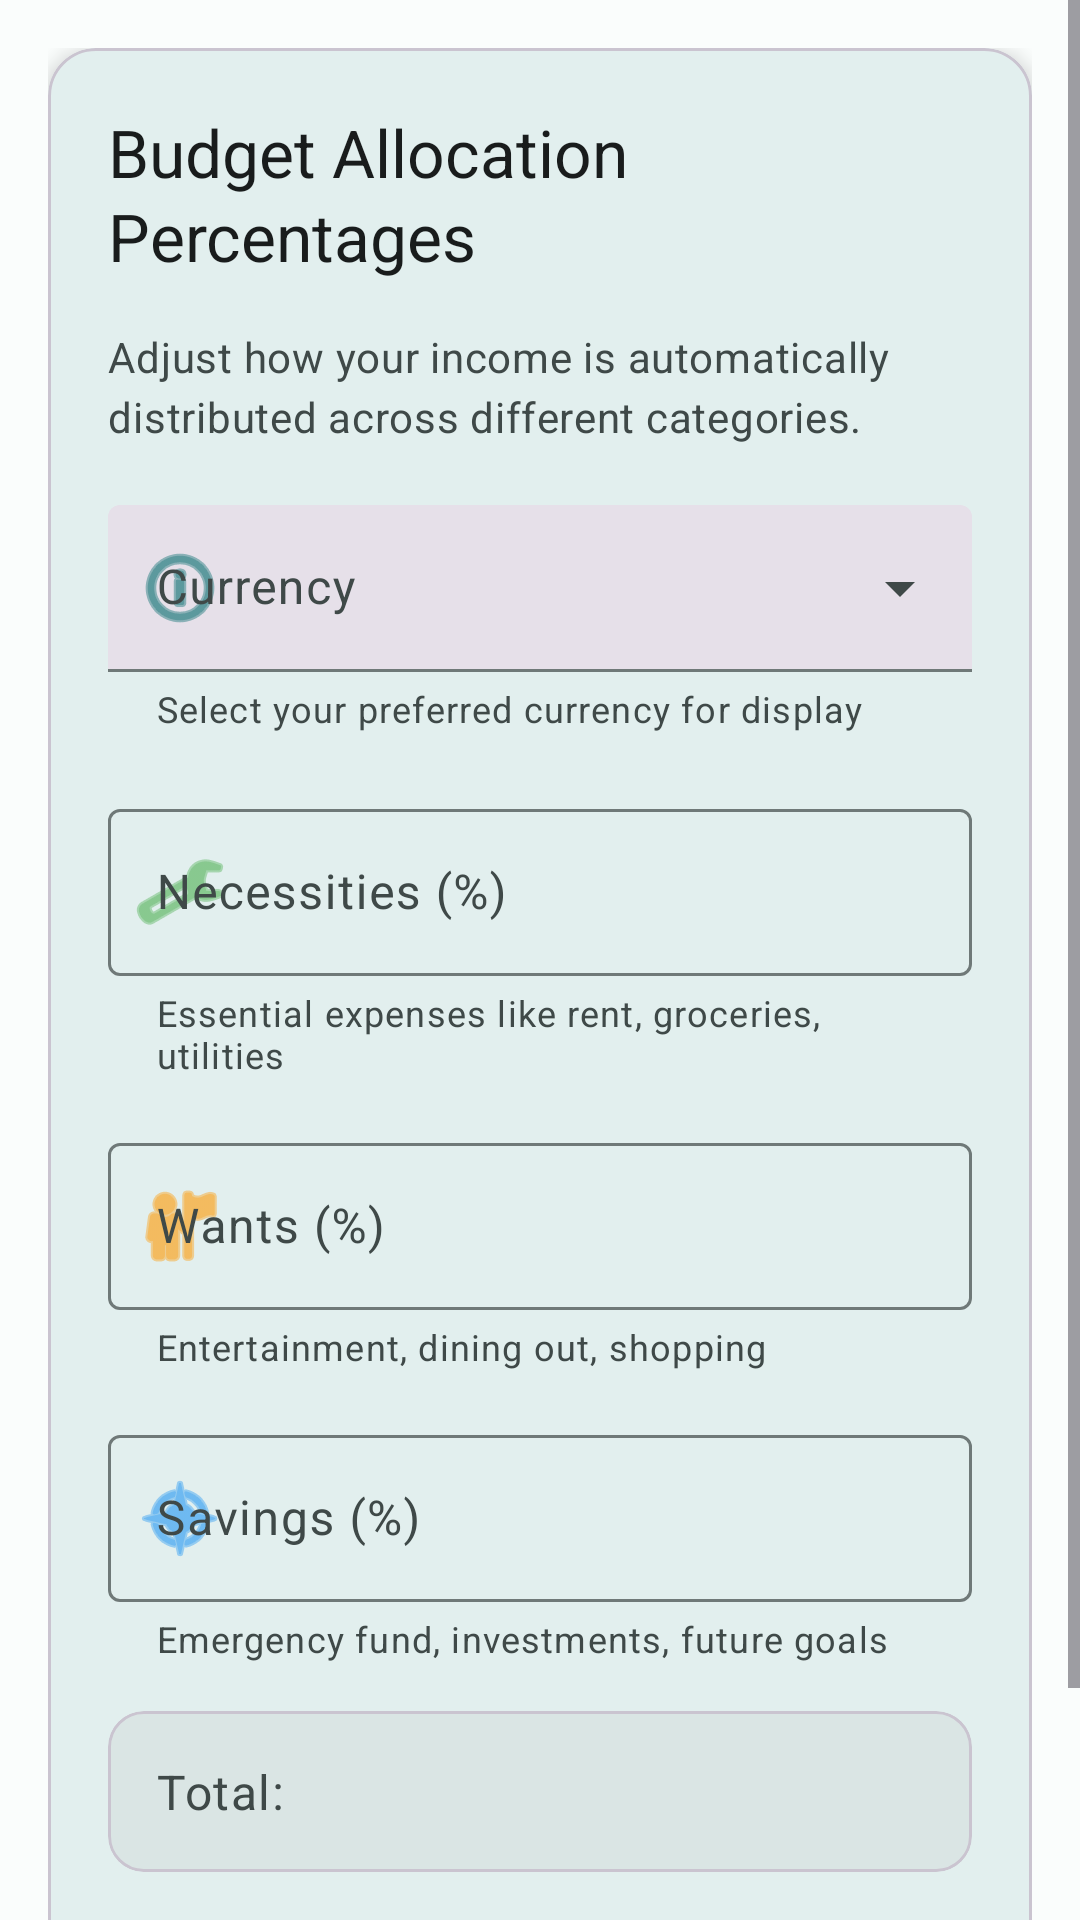

Reconstruct the res/layout file that produces this screen, plus the resources it refers to.
<!-- AndroidManifest.xml: application theme Theme.BudgetSplit -->
<!-- res/layout/fragment_settings.xml -->
<?xml version="1.0" encoding="utf-8"?>
<ScrollView xmlns:android="http://schemas.android.com/apk/res/android"
    xmlns:app="http://schemas.android.com/apk/res-auto"
    xmlns:tools="http://schemas.android.com/tools"
    android:layout_width="match_parent"
    android:layout_height="match_parent"
    android:fillViewport="true"
    tools:context=".ui.fragments.SettingsFragment">

    <LinearLayout
        android:layout_width="match_parent"
        android:layout_height="wrap_content"
        android:orientation="vertical"
        android:padding="16dp">


        
        <com.google.android.material.card.MaterialCardView
            android:layout_width="match_parent"
            android:layout_height="wrap_content"
            app:cardElevation="4dp"
            app:cardCornerRadius="16dp">

            <LinearLayout
                android:layout_width="match_parent"
                android:layout_height="wrap_content"
                android:orientation="vertical"
                android:padding="20dp">

                <TextView
                    android:layout_width="match_parent"
                    android:layout_height="wrap_content"
                    android:text="Budget Allocation Percentages"
                    android:textAppearance="@style/TextAppearance.Material3.TitleLarge"
                    android:textColor="?attr/colorOnSurface"
                    android:layout_marginBottom="16dp" />

                <TextView
                    android:layout_width="match_parent"
                    android:layout_height="wrap_content"
                    android:text="Adjust how your income is automatically distributed across different categories."
                    android:textAppearance="@style/TextAppearance.Material3.BodyMedium"
                    android:textColor="?attr/colorOnSurfaceVariant"
                    android:layout_marginBottom="20dp" />

                
                <com.google.android.material.textfield.TextInputLayout
                    android:layout_width="match_parent"
                    android:layout_height="wrap_content"
                    android:layout_marginBottom="20dp"
                    style="@style/Widget.Material3.TextInputLayout.FilledBox.ExposedDropdownMenu"
                    app:startIconDrawable="@android:drawable/ic_menu_info_details"
                    app:startIconTint="?attr/colorPrimary"
                    app:helperText="Select your preferred currency for display"
                    app:helperTextEnabled="true">

                    <com.google.android.material.textfield.MaterialAutoCompleteTextView
                        android:id="@+id/spinner_currency"
                        android:layout_width="match_parent"
                        android:layout_height="wrap_content"
                        android:hint="@string/currency_selection"
                        android:inputType="none"
                        android:focusable="false"
                        android:clickable="true" />

                </com.google.android.material.textfield.TextInputLayout>

                
                <com.google.android.material.textfield.TextInputLayout
                    android:layout_width="match_parent"
                    android:layout_height="wrap_content"
                    android:layout_marginBottom="16dp"
                    app:startIconDrawable="@android:drawable/ic_menu_manage"
                    app:startIconTint="@color/chart_necessities"
                    app:helperText="Essential expenses like rent, groceries, utilities"
                    app:helperTextEnabled="true">

                    <com.google.android.material.textfield.TextInputEditText
                        android:id="@+id/et_necessities_percentage"
                        android:layout_width="match_parent"
                        android:layout_height="wrap_content"
                        android:hint="@string/necessities_percentage"
                        android:inputType="numberDecimal" />

                </com.google.android.material.textfield.TextInputLayout>

                
                <com.google.android.material.textfield.TextInputLayout
                    android:layout_width="match_parent"
                    android:layout_height="wrap_content"
                    android:layout_marginBottom="16dp"
                    app:startIconDrawable="@android:drawable/ic_menu_myplaces"
                    app:startIconTint="@color/chart_wants"
                    app:helperText="Entertainment, dining out, shopping"
                    app:helperTextEnabled="true">

                    <com.google.android.material.textfield.TextInputEditText
                        android:id="@+id/et_wants_percentage"
                        android:layout_width="match_parent"
                        android:layout_height="wrap_content"
                        android:hint="@string/wants_percentage"
                        android:inputType="numberDecimal" />

                </com.google.android.material.textfield.TextInputLayout>

                
                <com.google.android.material.textfield.TextInputLayout
                    android:layout_width="match_parent"
                    android:layout_height="wrap_content"
                    android:layout_marginBottom="16dp"
                    app:startIconDrawable="@android:drawable/ic_menu_compass"
                    app:startIconTint="@color/chart_savings"
                    app:helperText="Emergency fund, investments, future goals"
                    app:helperTextEnabled="true">

                    <com.google.android.material.textfield.TextInputEditText
                        android:id="@+id/et_savings_percentage"
                        android:layout_width="match_parent"
                        android:layout_height="wrap_content"
                        android:hint="@string/savings_percentage"
                        android:inputType="numberDecimal" />

                </com.google.android.material.textfield.TextInputLayout>

                
                <com.google.android.material.card.MaterialCardView
                    android:layout_width="match_parent"
                    android:layout_height="wrap_content"
                    android:layout_marginBottom="20dp"
                    app:cardElevation="0dp"
                    app:cardBackgroundColor="?attr/colorSurfaceVariant"
                    app:cardCornerRadius="12dp">

                    <LinearLayout
                        android:layout_width="match_parent"
                        android:layout_height="wrap_content"
                        android:orientation="horizontal"
                        android:gravity="center_vertical"
                        android:padding="16dp">

                        <TextView
                            android:layout_width="0dp"
                            android:layout_height="wrap_content"
                            android:layout_weight="1"
                            android:text="Total:"
                            android:textAppearance="@style/TextAppearance.Material3.BodyLarge"
                            android:textColor="?attr/colorOnSurfaceVariant" />

                        <TextView
                            android:id="@+id/tv_total_percentage"
                            android:layout_width="wrap_content"
                            android:layout_height="wrap_content"
                            android:textAppearance="@style/TextAppearance.Material3.BodyLarge"
                            android:textStyle="bold"
                            android:textColor="?attr/colorPrimary"
                            tools:text="100%" />

                    </LinearLayout>

                </com.google.android.material.card.MaterialCardView>

                
                <com.google.android.material.button.MaterialButton
                    android:id="@+id/btn_save_settings"
                    android:layout_width="match_parent"
                    android:layout_height="wrap_content"
                    android:text="@string/save_settings"
                    app:icon="@android:drawable/ic_menu_save" />

            </LinearLayout>

        </com.google.android.material.card.MaterialCardView>

    </LinearLayout>

</ScrollView>
<!-- resources referenced by this layout -->
<resources>
  <color name="chart_necessities">#4CAF50</color>
  <color name="chart_savings">#2196F3</color>
  <color name="chart_wants">#FF9800</color>
  <string name="currency_selection">Currency</string>
  <string name="necessities_percentage">Necessities (%)</string>
  <string name="save_settings">Save Settings</string>
  <string name="savings_percentage">Savings (%)</string>
  <string name="wants_percentage">Wants (%)</string>
  <color name="md_theme_light_primary">#006A6B</color>
  <color name="md_theme_light_onPrimary">#FFFFFF</color>
  <color name="md_theme_light_primaryContainer">#9CF0F0</color>
  <color name="md_theme_light_onPrimaryContainer">#00201F</color>
  <color name="md_theme_light_secondary">#4A6363</color>
  <color name="md_theme_light_onSecondary">#FFFFFF</color>
  <color name="md_theme_light_secondaryContainer">#CCE8E7</color>
  <color name="md_theme_light_onSecondaryContainer">#051F1F</color>
  <color name="md_theme_light_tertiary">#4C607C</color>
  <color name="md_theme_light_onTertiary">#FFFFFF</color>
  <color name="md_theme_light_tertiaryContainer">#D3E4FF</color>
  <color name="md_theme_light_onTertiaryContainer">#051B35</color>
  <color name="md_theme_light_error">#BA1A1A</color>
  <color name="md_theme_light_errorContainer">#FFDAD6</color>
  <color name="md_theme_light_onError">#FFFFFF</color>
  <color name="md_theme_light_onErrorContainer">#410002</color>
  <color name="md_theme_light_background">#FAFDFC</color>
  <color name="md_theme_light_onBackground">#191C1C</color>
  <color name="md_theme_light_surface">#FAFDFC</color>
  <color name="md_theme_light_onSurface">#191C1C</color>
  <color name="md_theme_light_surfaceVariant">#DAE5E4</color>
  <color name="md_theme_light_onSurfaceVariant">#3F4948</color>
  <color name="md_theme_light_outline">#6F7978</color>
  <color name="md_theme_light_inverseOnSurface">#EFF1F0</color>
  <color name="md_theme_light_inverseSurface">#2E3131</color>
  <color name="md_theme_light_inversePrimary">#80D4D4</color>
</resources>
